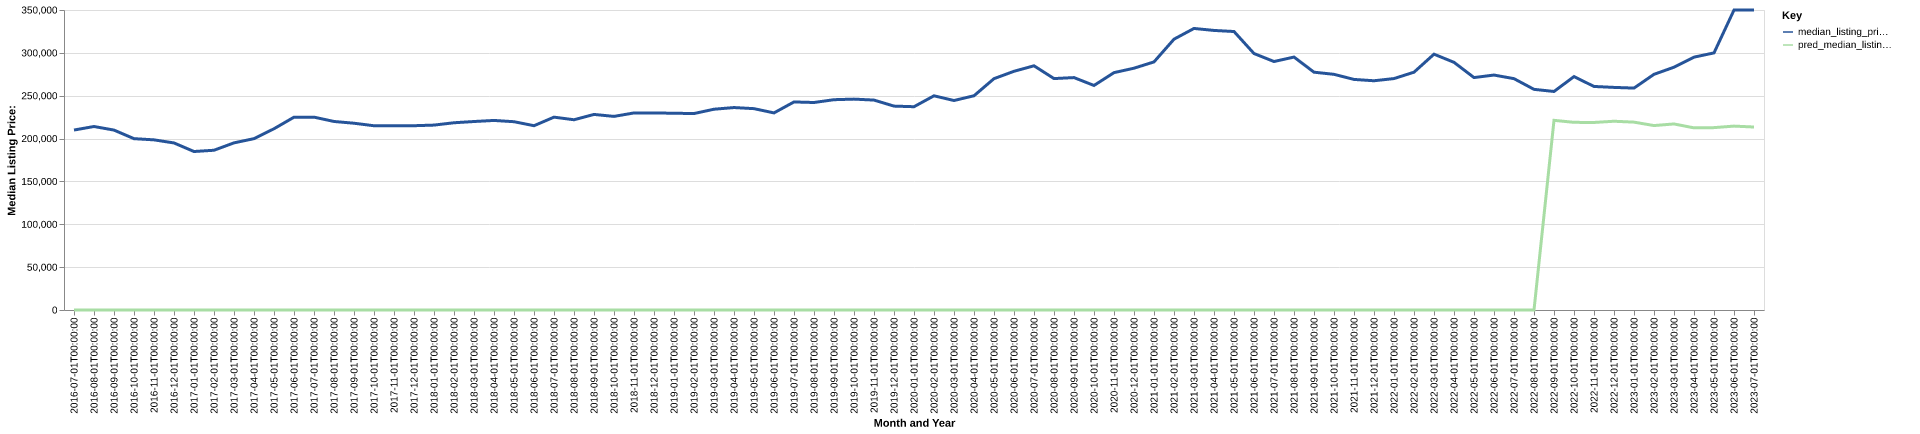

Data behind this chart, as committed beside it:
date, time_idx, median_listing_price, thirty_year_interest_rate_five, month, county_name, active_listing_count, median_days_on_market, pred_median_listing_price, month_year
2016-07-01, 0, 209950, 3.72, 7, rensselaer, ny, 789.0, 73.0, 0, Jul-2016
2016-08-01, 1, 214075, 3.73, 8, rensselaer, ny, 780.0, 74.0, 0, Aug-2016
2016-09-01, 2, 209900, 3.66, 9, rensselaer, ny, 793.0, 80.0, 0, Sep-2016
2016-10-01, 3, 199900, 3.64, 10, rensselaer, ny, 751.0, 81.0, 0, Oct-2016
2016-11-01, 4, 198500, 3.66, 11, rensselaer, ny, 703.0, 87.0, 0, Nov-2016
2016-12-01, 5, 194900, 3.48, 12, rensselaer, ny, 683.0, 96.0, 0, Dec-2016
2017-01-01, 6, 184900, 3.45, 1, rensselaer, ny, 629.0, 109.0, 0, Jan-2017
2017-02-01, 7, 186375, 3.5, 2, rensselaer, ny, 597.0, 103.0, 0, Feb-2017
2017-03-01, 8, 195000, 3.52, 3, rensselaer, ny, 587.0, 85.0, 0, Mar-2017
2017-04-01, 9, 199900, 4.03, 4, rensselaer, ny, 574.0, 74.0, 0, Apr-2017
2017-05-01, 10, 211450, 4.32, 5, rensselaer, ny, 627.0, 67.0, 0, May-2017
2017-06-01, 11, 224950, 4.2, 6, rensselaer, ny, 648.0, 65.0, 0, Jun-2017
2017-07-01, 12, 225000, 4.19, 7, rensselaer, ny, 701.0, 68.0, 0, Jul-2017
2017-08-01, 13, 219950, 4.3, 8, rensselaer, ny, 728.0, 74.0, 0, Aug-2017
2017-09-01, 14, 217900, 4.1, 9, rensselaer, ny, 702.0, 79.0, 0, Sep-2017
2017-10-01, 15, 214950, 4.05, 10, rensselaer, ny, 662.0, 82.0, 0, Oct-2017
2017-11-01, 16, 214950, 3.94, 11, rensselaer, ny, 602.0, 89.0, 0, Nov-2017
2017-12-01, 17, 215000, 4.03, 12, rensselaer, ny, 525.0, 96.0, 0, Dec-2017
2018-01-01, 18, 215725, 3.93, 1, rensselaer, ny, 490.0, 104.0, 0, Jan-2018
2018-02-01, 19, 218450, 3.83, 2, rensselaer, ny, 478.0, 102.0, 0, Feb-2018
2018-03-01, 20, 219900, 3.94, 3, rensselaer, ny, 470.0, 78.0, 0, Mar-2018
2018-04-01, 21, 221150, 3.95, 4, rensselaer, ny, 489.0, 70.0, 0, Apr-2018
2018-05-01, 22, 219675, 3.99, 5, rensselaer, ny, 553.0, 56.0, 0, May-2018
2018-06-01, 23, 215000, 4.15, 6, rensselaer, ny, 596.0, 51.0, 0, Jun-2018
2018-07-01, 24, 225000, 4.4, 7, rensselaer, ny, 603.0, 62.0, 0, Jul-2018
2018-08-01, 25, 221950, 4.46, 8, rensselaer, ny, 598.0, 67.0, 0, Aug-2018
2018-09-01, 26, 228163, 4.58, 9, rensselaer, ny, 605.0, 72.0, 0, Sep-2018
2018-10-01, 27, 225875, 4.66, 10, rensselaer, ny, 624.0, 72.0, 0, Oct-2018
2018-11-01, 28, 229900, 4.62, 11, rensselaer, ny, 597.0, 77.0, 0, Nov-2018
2018-12-01, 29, 229900, 4.54, 12, rensselaer, ny, 533.0, 81.0, 0, Dec-2018
2019-01-01, 30, 229550, 4.6, 1, rensselaer, ny, 476.0, 89.0, 0, Jan-2019
2019-02-01, 31, 229200, 4.72, 2, rensselaer, ny, 449.0, 96.0, 0, Feb-2019
2019-03-01, 32, 234243, 4.9, 3, rensselaer, ny, 440.0, 89.0, 0, Mar-2019
2019-04-01, 33, 236193, 4.94, 4, rensselaer, ny, 445.0, 73.0, 0, Apr-2019
2019-05-01, 34, 234900, 4.75, 5, rensselaer, ny, 477.0, 55.0, 0, May-2019
2019-06-01, 35, 229950, 4.51, 6, rensselaer, ny, 485.0, 59.0, 0, Jun-2019
2019-07-01, 36, 242725, 4.41, 7, rensselaer, ny, 482.0, 68.0, 0, Jul-2019
2019-08-01, 37, 242082, 4.41, 8, rensselaer, ny, 517.0, 68.0, 0, Aug-2019
2019-09-01, 38, 245355, 4.2, 9, rensselaer, ny, 550.0, 71.0, 0, Sep-2019
2019-10-01, 39, 246036, 4.14, 10, rensselaer, ny, 573.0, 74.0, 0, Oct-2019
2019-11-01, 40, 244900, 3.84, 11, rensselaer, ny, 519.0, 74.0, 0, Nov-2019
2019-12-01, 41, 237875, 3.81, 12, rensselaer, ny, 451.0, 94.0, 0, Dec-2019
2020-01-01, 42, 237175, 3.75, 1, rensselaer, ny, 407.0, 108.0, 0, Jan-2020
2020-02-01, 43, 249900, 3.73, 2, rensselaer, ny, 376.0, 102.0, 0, Feb-2020
2020-03-01, 44, 244400, 3.78, 3, rensselaer, ny, 368.0, 72.0, 0, Mar-2020
2020-04-01, 45, 249950, 3.75, 4, rensselaer, ny, 348.0, 75.0, 0, Apr-2020
2020-05-01, 46, 269900, 3.74, 5, rensselaer, ny, 341.0, 80.0, 0, May-2020
2020-06-01, 47, 278500, 3.72, 6, rensselaer, ny, 368.0, 65.0, 0, Jun-2020
2020-07-01, 48, 284900, 3.49, 7, rensselaer, ny, 344.0, 63.0, 0, Jul-2020
2020-08-01, 49, 270000, 3.65, 8, rensselaer, ny, 320.0, 65.0, 0, Aug-2020
2020-09-01, 50, 271150, 3.33, 9, rensselaer, ny, 323.0, 49.0, 0, Sep-2020
2020-10-01, 51, 261950, 3.28, 10, rensselaer, ny, 317.0, 52.0, 0, Oct-2020
2020-11-01, 52, 276925, 3.21, 11, rensselaer, ny, 295.0, 71.0, 0, Nov-2020
2020-12-01, 53, 282100, 3.07, 12, rensselaer, ny, 274.0, 80.0, 0, Dec-2020
2021-01-01, 54, 289450, 2.99, 1, rensselaer, ny, 237.0, 87.0, 0, Jan-2021
2021-02-01, 55, 315950, 2.93, 2, rensselaer, ny, 204.0, 79.0, 0, Feb-2021
2021-03-01, 56, 328475, 2.88, 3, rensselaer, ny, 190.0, 59.0, 0, Mar-2021
2021-04-01, 57, 326150, 2.84, 4, rensselaer, ny, 201.0, 54.0, 0, Apr-2021
2021-05-01, 58, 324900, 2.71, 5, rensselaer, ny, 199.0, 52.0, 0, May-2021
2021-06-01, 59, 299225, 2.79, 6, rensselaer, ny, 225.0, 38.0, 0, Jun-2021
... 25 more rows
